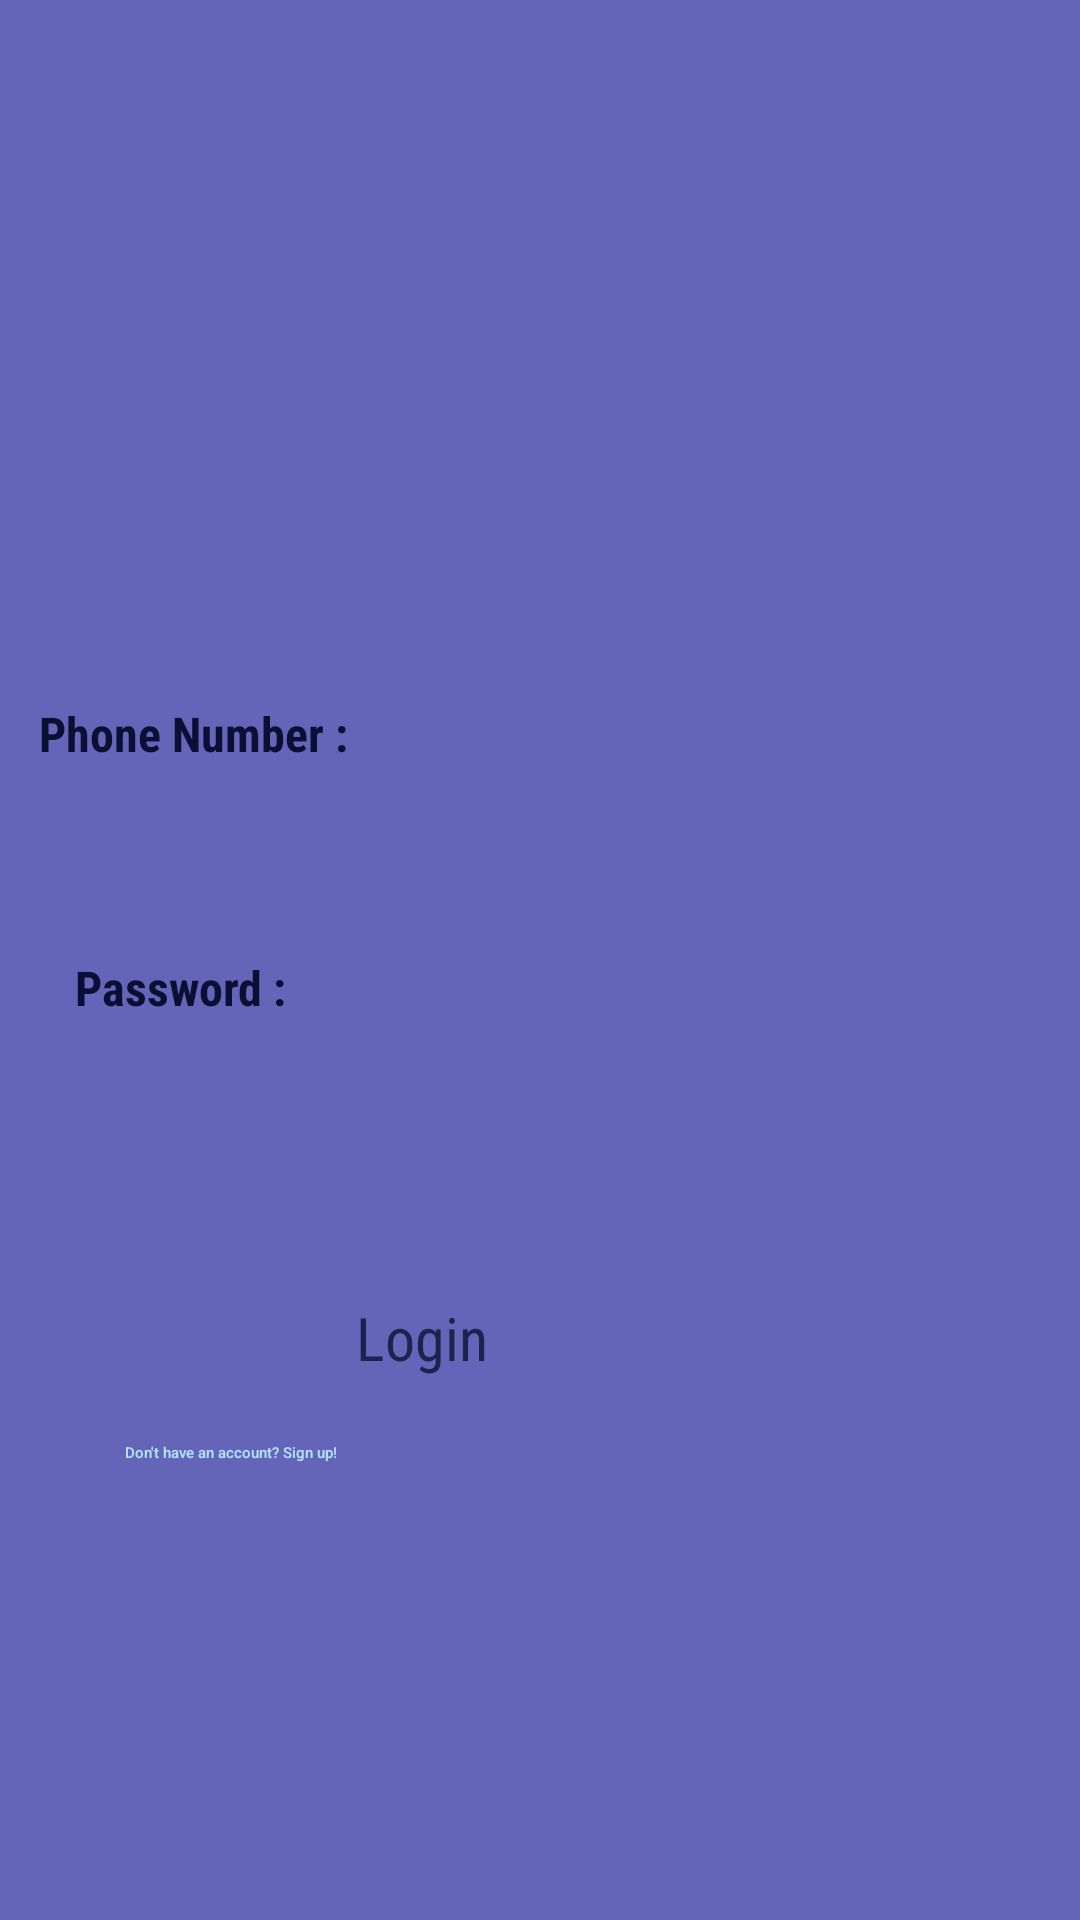

Layout XML and referenced resources for this Android screen:
<!-- AndroidManifest.xml: application theme Theme.FariBankAndroid -->
<!-- res/layout/activity_login.xml -->
<?xml version="1.0" encoding="utf-8"?>
<androidx.constraintlayout.widget.ConstraintLayout xmlns:android="http://schemas.android.com/apk/res/android"
    xmlns:app="http://schemas.android.com/apk/res-auto"
    xmlns:tools="http://schemas.android.com/tools"
    android:id="@+id/main"
    android:layout_width="match_parent"
    android:layout_height="match_parent"
    android:background="#6464B9"
    android:backgroundTint="#6464B9"
    tools:context=".Login">

    <TextView
        android:id="@+id/phone_number"
        android:layout_width="119dp"
        android:layout_height="38dp"
        android:fontFamily="sans-serif-condensed"
        android:text="@string/phone_number"
        android:textColor="#0A1033"
        android:textSize="16sp"
        android:textStyle="bold"
        app:layout_constraintBottom_toBottomOf="parent"
        app:layout_constraintEnd_toEndOf="parent"
        app:layout_constraintHorizontal_bias="0.054"
        app:layout_constraintStart_toStartOf="parent"
        app:layout_constraintTop_toTopOf="parent"
        app:layout_constraintVertical_bias="0.388"
        tools:ignore="TextSizeCheck" />

    <EditText
        android:id="@+id/editTextPhone"
        android:layout_width="244dp"
        android:layout_height="48dp"
        android:ems="10"
        android:inputType="phone"
        android:textAlignment="viewStart"
        android:textSize="24sp"
        app:layout_constraintBottom_toBottomOf="parent"
        app:layout_constraintEnd_toEndOf="parent"
        app:layout_constraintHorizontal_bias="0.742"
        app:layout_constraintStart_toStartOf="parent"
        app:layout_constraintTop_toTopOf="parent"
        app:layout_constraintVertical_bias="0.364"
        tools:ignore="LabelFor,SpeakableTextPresentCheck" />

    <EditText
        android:id="@+id/editTextTextPassword"
        android:layout_width="240dp"
        android:layout_height="48dp"
        android:ems="10"
        android:inputType="textPassword"
        app:layout_constraintBottom_toBottomOf="parent"
        app:layout_constraintEnd_toEndOf="parent"
        app:layout_constraintHorizontal_bias="0.725"
        app:layout_constraintStart_toStartOf="parent"
        app:layout_constraintTop_toTopOf="parent"
        app:layout_constraintVertical_bias="0.499"
        tools:ignore="LabelFor,SpeakableTextPresentCheck" />

    <Button
        android:id="@+id/button2"
        android:layout_width="123dp"
        android:layout_height="55dp"
        android:backgroundTint="#5783A6"
        android:fontFamily="sans-serif-condensed"
        android:text="@string/login"
        android:textColor="#1C244E"
        android:textSize="20sp"
        app:layout_constraintBottom_toBottomOf="parent"
        app:layout_constraintEnd_toEndOf="parent"
        app:layout_constraintStart_toStartOf="parent"
        app:layout_constraintTop_toTopOf="parent"
        app:layout_constraintVertical_bias="0.739" />

    <Button
        android:id="@+id/button3"
        android:layout_width="277dp"
        android:layout_height="48dp"
        android:background="#03FFFFFF"
        android:backgroundTint="#02FFFFFF"
        android:fontFamily="sans-serif-medium"
        android:text="@string/don_t_have_an_account_sign_up"
        android:textColor="#B3E5FC"
        app:layout_constraintBottom_toBottomOf="parent"
        app:layout_constraintEnd_toEndOf="parent"
        app:layout_constraintStart_toStartOf="parent"
        app:layout_constraintTop_toTopOf="parent"
        app:layout_constraintVertical_bias="0.812"
        tools:ignore="TextSizeCheck" />

    <TextView
        android:id="@+id/password"
        android:layout_width="114dp"
        android:layout_height="38dp"
        android:fontFamily="sans-serif-condensed"
        android:text="@string/password"
        android:textColor="#0A1033"
        android:textSize="16sp"
        android:textStyle="bold"
        app:layout_constraintBottom_toBottomOf="parent"
        app:layout_constraintEnd_toEndOf="parent"
        app:layout_constraintHorizontal_bias="0.101"
        app:layout_constraintStart_toStartOf="parent"
        app:layout_constraintTop_toTopOf="parent"
        app:layout_constraintVertical_bias="0.529" />

    <ImageButton
        android:id="@+id/showPass"
        android:layout_width="wrap_content"
        android:layout_height="wrap_content"
        app:layout_constraintBottom_toBottomOf="@+id/editTextTextPassword"
        app:layout_constraintEnd_toEndOf="parent"
        app:layout_constraintHorizontal_bias="0.92"
        app:layout_constraintStart_toStartOf="@+id/editTextTextPassword"
        app:layout_constraintTop_toTopOf="@+id/editTextTextPassword"
        app:srcCompat="@drawable/ic_action_name"
        tools:ignore="SpeakableTextPresentCheck,TouchTargetSizeCheck" />

</androidx.constraintlayout.widget.ConstraintLayout>
<!-- resources referenced by this layout -->
<resources>
  <string name="don_t_have_an_account_sign_up">Don\'t have an account? Sign up!</string>
  <string name="login">Login</string>
  <string name="password">Password :</string>
  <string name="phone_number">Phone Number :</string>
  <style name="Theme.FariBankAndroid" parent="Base.Theme.FariBankAndroid">
          
          <item name="android:navigationBarColor">@android:color/transparent</item>
          <item name="android:statusBarColor">@android:color/transparent</item>
          <item name="android:windowLightStatusBar">?attr/isLightTheme</item>
      </style>
</resources>
